Run: headless pygame with SDL's dummy video driver; simulated clock (each Clock.tick advances the game by its frame time, no real sleeping); random seed 0; keys injected as events and as key.get_pressed() state; no mouse input; restart key C tapped at the start of phases 3 and 4.
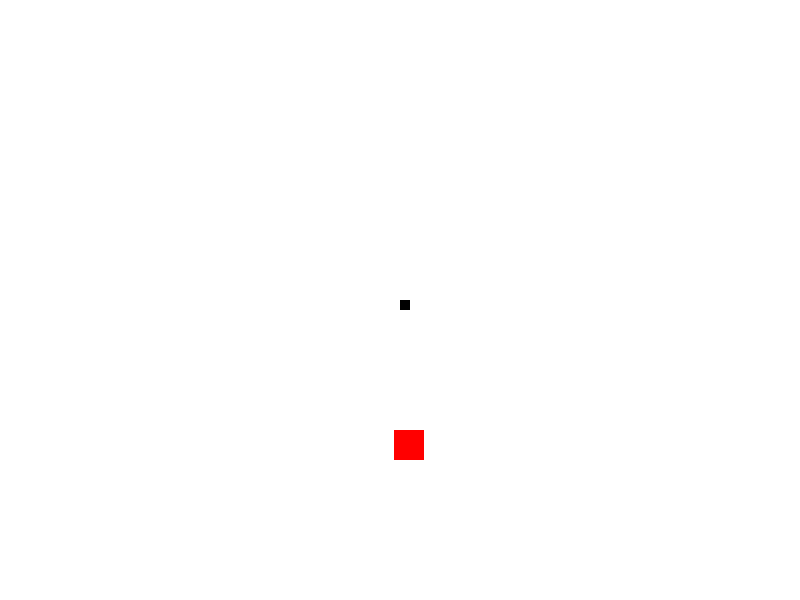
Frame 1 of 4 · flips 1–60 · no input
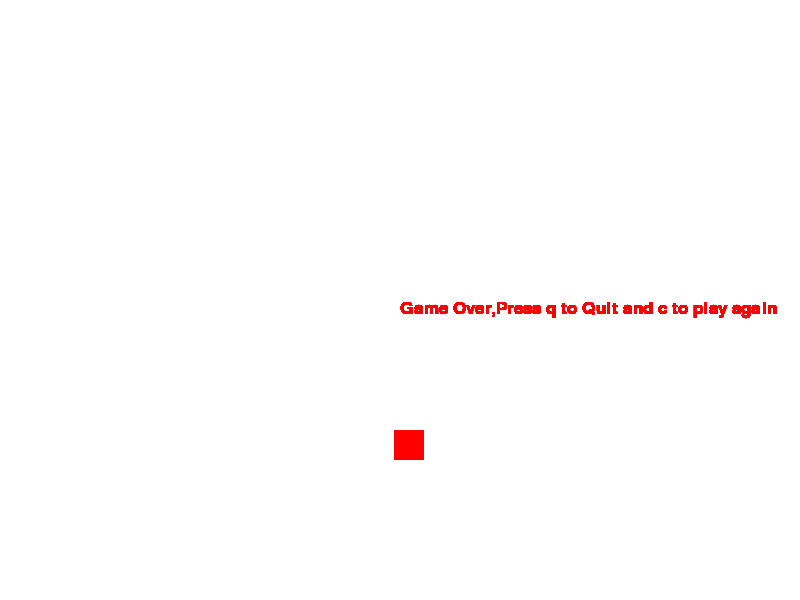
Frame 2 of 4 · flips 61–180 · tapped SPACE, RETURN · held RIGHT (→), D
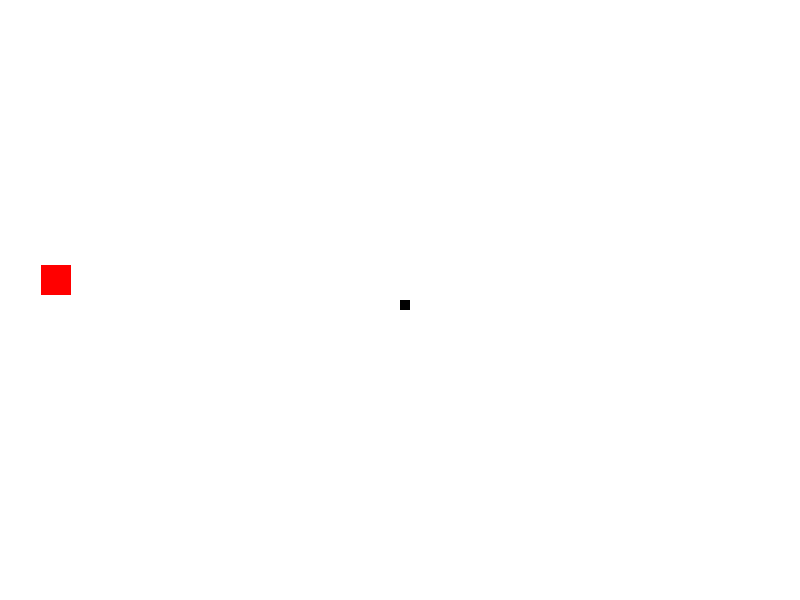
Frame 3 of 4 · flips 181–300 · tapped C · held DOWN (↓), S
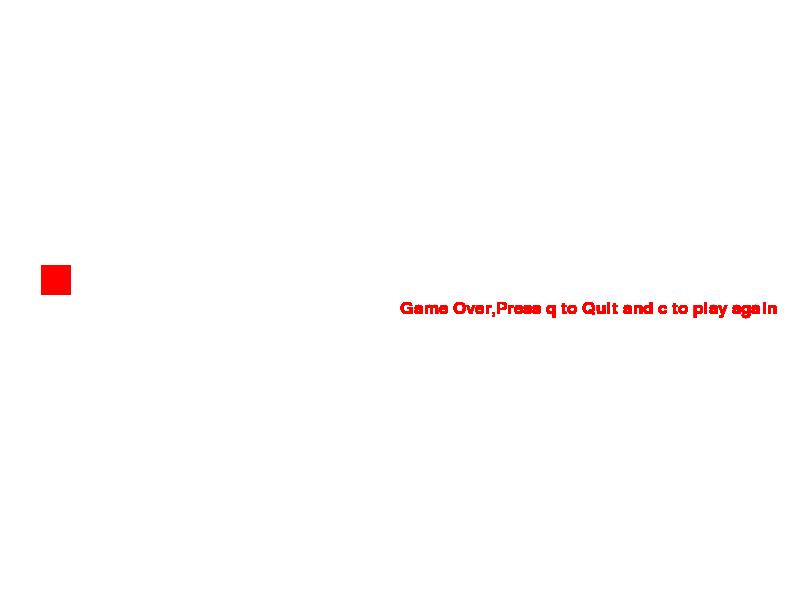
Frame 4 of 4 · flips 301–420 · tapped C · held LEFT (←), A, UP (↑), W

The pygame program that drew these frames:

import pygame
import time
import random
from pygame.locals import *


pygame.init()

white = (255,255,255)
red = (255,0,0)
blue = (0,255,0)
green = (0,0,255)
black = (0,0,0)

display_width = 800
display_height = 600

gameDisplay = pygame.display.set_mode((display_width,display_height))
pygame.display.set_caption('Slither') #title for the project

pygame.display.update() #To update the frame


clock = pygame.time.Clock()
block_size=10
FPS = 30

font = pygame.font.SysFont(None, 25)


def snake(block_size, snakelist):
    for XnY in snakelist:
        pygame.draw.rect(gameDisplay, black,[XnY[0],XnY[1],block_size,block_size])
        

def message_to_screen(msg,color):
    screen_text = font.render(msg,True,color)
    gameDisplay.blit(screen_text,[display_width/2,display_height/2])

def gameLoop():
      
    gameExit = False
    gameOver = False

    lead_x = display_width/2
    lead_y = display_height/2
    
    lead_x_change = 0
    lead_y_change = 0

    snakeList = []
    snakeLength = 1

    randAppleX = round(random.randrange(0,display_width-block_size)) #/10.0)*10.0
    randAppleY = round(random.randrange(0,display_height-block_size))#/10.0)*10.0

    while not gameExit:
        while gameOver:
            message_to_screen("Game Over,Press q to Quit and c to play again",red)
            pygame.display.update()
            for event in pygame.event.get():
                if event.type == pygame.QUIT:
                    gameExit = False
                    gameOver = True

                if event.type == pygame.KEYDOWN:

                    if event.key == K_q:
                        gameExit = True
                        gameOver = False
                    if event.key == K_c:
                        gameLoop()



        for event in pygame.event.get():  
            if event.type == pygame.QUIT:
                gameExit = True

            if event.type == pygame.KEYDOWN:
                if event.key == K_LEFT:
                    lead_x_change=-10
                    lead_y_change = 0
                elif event.key == pygame.K_RIGHT:
                    lead_x_change=10
                    lead_y_change = 0
                elif event.key == K_UP:
                    lead_x_change = 0
                    lead_y_change=-10
                elif event.key == K_DOWN:
                    lead_x_change = 0
                    lead_y_change=10
                    
            if event.type == pygame.KEYUP:
                if event.key == K_LEFT or event.key ==  K_RIGHT:
                    lead_x_change=0
                elif event.key == K_UP or event.key == K_DOWN:
                    lead_y_change=0

        if lead_x>=display_width or lead_x<0 or lead_y>=display_height or lead_y<0: #boundary
                gameOver = True
                
        lead_x+=lead_x_change
        lead_y+=lead_y_change
        
        gameDisplay.fill(white)

        AppleThickness = 30
        pygame.draw.rect(gameDisplay, red,[randAppleX,randAppleY,AppleThickness,AppleThickness])

        
        snakeHead = []
        snakeHead.append(lead_x)
        snakeHead.append(lead_y)
        snakeList.append(snakeHead)

        if len(snakeList) > snakeLength :
            del snakeList[0]

        for eachSegment in snakeList[:-1]:
            if eachSegment == snakeLength:
                gameOver = True
                
        snake(block_size, snakeList)
        
        pygame.display.update() #To update the frame

##        if lead_x == randAppleX and lead_y ==randAppleY:
##            randAppleX = round(random.randrange(0,display_width-block_size)/10.0)*10.0
##            randAppleY = round(random.randrange(1,display_height-block_size)/10.0)*10.0
##            snakeLength+=1


        if lead_x >= randAppleX and lead_x<=randAppleX+AppleThickness:
            if lead_y >= randAppleY and lead_y<=randAppleY+AppleThickness:
                randAppleX = round(random.randrange(0,display_width-block_size))#/10.0)*10.0
                randAppleY = round(random.randrange(1,display_height-block_size))#/10.0)*10.0
                snakeLength+=1

                    
        clock.tick(FPS)



    message_to_screen("You lose",red)
    pygame.display.update() #To update the frame
    time.sleep(2)
    pygame.quit()
    quit()

gameLoop()
